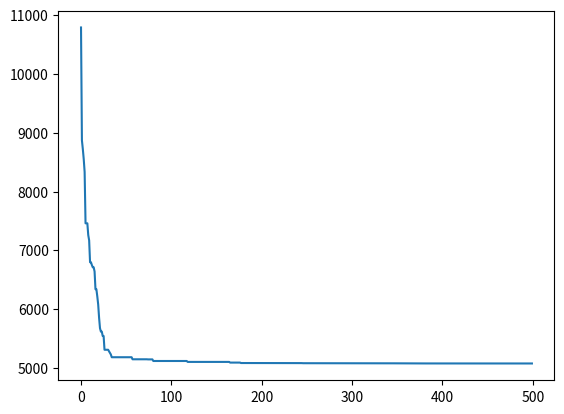

This figure's Python source:
import numpy as np
import matplotlib.pyplot as plt

# %% Input truss structure data
E = 1e4 # elasic modules
p = 0.1 # density
s_lim = 25 # stress limit
d_lim = 2 # displacement limit

nodes = []
bars = []

nodes.append([720,360])
nodes.append([720,0])
nodes.append([360,360])
nodes.append([360,0])
nodes.append([0,360])
nodes.append([0,0])

bars.append([4,2])
bars.append([2,0])
bars.append([5,3])
bars.append([3,1])
bars.append([3,2])
bars.append([1,0])
bars.append([4,3])
bars.append([5,2])
bars.append([2,1])
bars.append([3,0])


nodes = np.array(nodes).astype(float)
bars = np.array(bars)

# Applied forces
P = np.zeros_like(nodes)
P[1, 1] = -100
P[3, 1] = -100

# Support Displacement
Ur = [0, 0, 0, 0]

# Condition of DOF (1 = free, 0 = fixed)
DOFCON = np.ones_like(nodes).astype(int)
DOFCON[4, :] = 0
DOFCON[5, :] = 0

# %% Truss structural analysis
def TrussAnalysis(A):
    NN = len(nodes)
    NE = len(bars)
    DOF = 2
    NDOF = DOF * NN

    # structural analysis
    d = nodes[bars[:, 1], :] - nodes[bars[:, 0], :]
    L = np.sqrt((d ** 2).sum(axis=1))
    angle = d.T / L
    a = np.concatenate((-angle.T, angle.T), axis=1)
    K = np.zeros([NDOF, NDOF])
    for k in range(NE):
        aux = 2 * bars[k, :]
        index = np.r_[aux[0]:aux[0] + 2, aux[1]:aux[1] + 2]

        ES = np.dot(a[k][np.newaxis].T * E * A[k], a[k][np.newaxis]) / L[k]
        K[np.ix_(index, index)] = K[np.ix_(index, index)] + ES

    freeDOF = DOFCON.flatten().nonzero()[0]
    supportDOF = (DOFCON.flatten() == 0).nonzero()[0]
    Kff = K[np.ix_(freeDOF, freeDOF)]
    #Kfr = K[np.ix_(freeDOF, supportDOF)]
    #Krf = Kfr.T
    #Krr = K[np.ix_(supportDOF, supportDOF)]
    Pf = P.flatten()[freeDOF]


    Uf = np.linalg.solve(Kff, Pf)
    U = DOFCON.astype(float).flatten()
    U[freeDOF] = Uf
    U[supportDOF] = Ur
    U = U.reshape(NN, DOF)
    u = np.concatenate((U[bars[:, 0]], U[bars[:, 1]]), axis = 1)
    N = E * A[:] / L[:] * (a[:] * u[:]).sum(axis=1)
    S = N/A
    Mass = (p*A*L).sum()
    #R = (Krf[:]*Uf).sum(axis=1) + (Krr[:] * Ur).sum(axis=1)
    #R = R.reshape(2, DOF)
    return S, Mass, U





#Parameteer setting
d = 10
xMin, xMax = 0.1, 40  # min and max cross-section arrea
vMin, vMax = -0.2*(xMax-xMin), 0.2*(xMax-xMin)
MaxIt = 500
ps = 30
c1 = 2
c2 = 2
w = 0.9 - ((0.9-0.4)/MaxIt)*np.linspace(0,MaxIt,MaxIt)

def limitV(V):
    for i in range(len(V)):
        if V[i] > vMax:
            V[i] = vMax
        if V[i] < vMin:
            V[i] = vMin
    return V

def limitX(X):
    for i in range(len(X)):
        if X[i] > xMax:
            X[i] = xMax
        if X[i] < xMin:
            X[i] = xMin
    return X

#%% Algorithm
def Optimization():
    class Particle():
        def __init__(self):
            self.position = np.random.uniform((xMax-xMin)*0.5,xMax,[ps,d])
            self.velocity = np.random.uniform(vMin,vMax,[ps,d])
            self.cost = np.zeros(ps)

            self.stress = np.zeros([ps,d])
            self.disp = np.zeros([ps,len(nodes),2])
            for i in range(ps):
                self.stress[i], self.cost[i], self.disp[i] = TrussAnalysis(self.position[i])
            self.pbest = np.copy(self.position)
            self.pbest_cost = np.copy(self.cost)
            self.index = np.argmin(self.pbest_cost)
            self.gbest = self.pbest[self.index]
            self.gbest_cost = self.pbest_cost[self.index]
            self.BestCost = np.zeros(MaxIt)
            self.BestPosition = np.zeros([MaxIt,d])

        def Evaluate(self):
            for it in range(MaxIt):
                for i in range(ps):
                    self.velocity[i] = ((w[it]*self.velocity[i])
                                        + c1*np.random.rand(d)*(self.pbest[i] - self.position[i])
                                        + c2*np.random.rand(d)*(self.gbest - self.position[i]))
                    self.velocity[i] = limitV(self.velocity[i])
                    self.position[i] = self.position[i] + self.velocity[i]
                    self.position[i] = limitX(self.position[i])
                    self.stress[i], self.cost[i], self.disp[i] = TrussAnalysis(self.position[i])

                    C_total = 0
                    for cd in range(d):
                        if np.abs(self.stress[i,cd]) > s_lim:
                            C1 = np.abs((self.stress[i,cd] - s_lim)/s_lim)
                        else:
                            C1 = 0
                        C_total = C_total + C1

                    for cx in range(len(nodes)):
                        if np.abs(self.disp[i,cx,0]) > d_lim:
                            C2 = np.abs((self.disp[i,cx,0] - d_lim)/d_lim)
                        else:
                            C2 = 0
                        C_total = C_total + C2
                    for cy in range(len(nodes)):
                        if np.abs(self.disp[i,cy,1]) > d_lim:
                            C3 = np.abs((self.disp[i,cy,1] - d_lim)/d_lim)
                        else:
                            C3 = 0
                        C_total = C_total + C3

                    phi = (1 + C_total)
                    self.cost[i] = self.cost[i]*phi


                    if self.cost[i] < self.pbest_cost[i]:
                        self.pbest[i] = self.position[i]
                        self.pbest_cost[i] = self.cost[i]
                        if self.pbest_cost[i] < self.gbest_cost:
                            self.gbest = self.pbest[i]
                            self.gbest_cost = self.pbest_cost[i]
                self.BestCost[it] = self.gbest_cost
                self.BestPosition[it] = self.gbest

        def Plot(self):
            plt.plot(self.BestCost)
            print("Design Variables A[in2]")
            print(self.BestPosition[-1][np.newaxis].T)
            Stress, cost, Disp = TrussAnalysis(self.BestPosition[-1])
            print("stress [ksi]")
            print(Stress[np.newaxis].T)
            print("Displacement [in]")
            print(Disp)
            #plt.ylim([10e-120, 10e20])
            #plt.xlim([0, 3000])
            #plt.ylabel("besy Function Value")
            #plt.xlabel("Number of Iterations")
            #plt.title("Particle Swarm Optimization of sphere Function")
            print("Best Fitness Value =", self.gbest_cost)
            plt.show()
    a = Particle()
    a.Evaluate()
    a.Plot()

#%% Run
Optimization()
